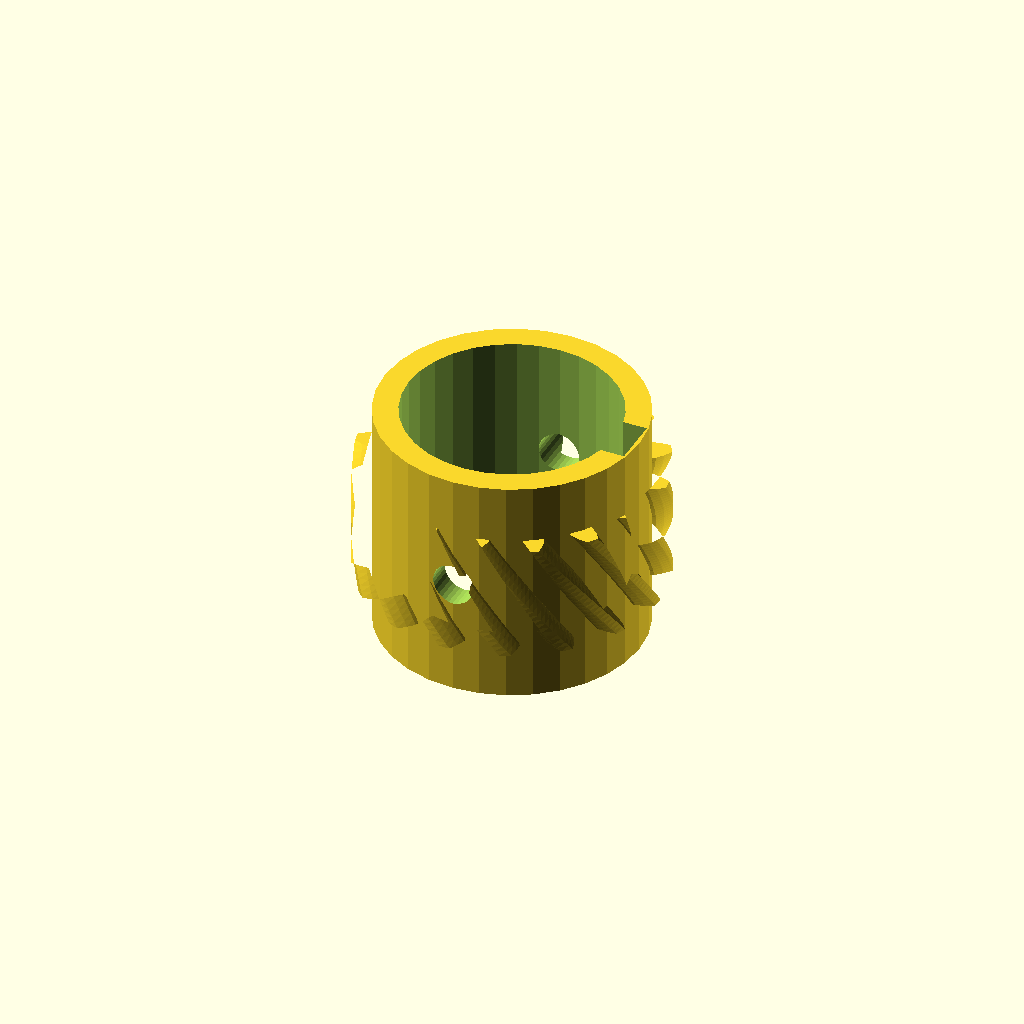
Cell 1: the model at its default parameters.
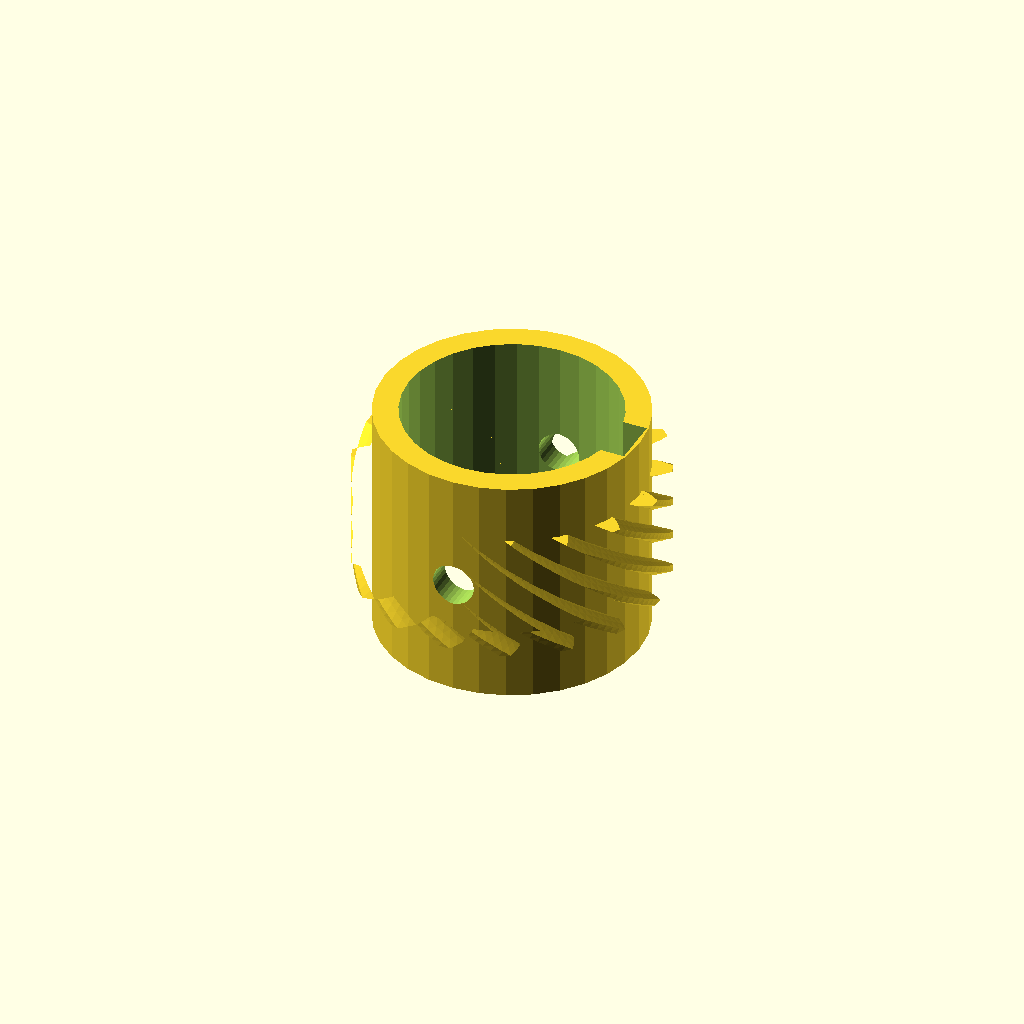
Cell 2 — helix set to 70, the other parameters unchanged.
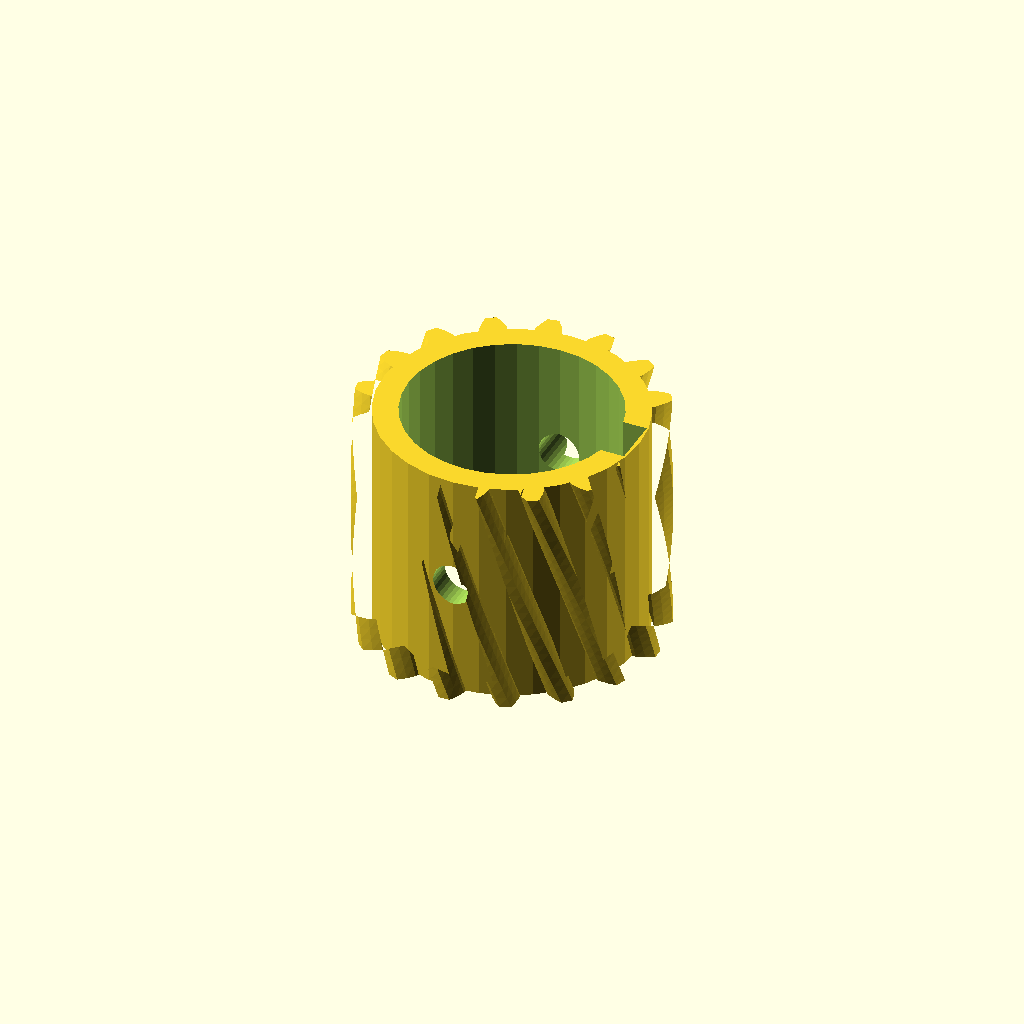
Cell 3 — rim_w set to 28, the other parameters unchanged.
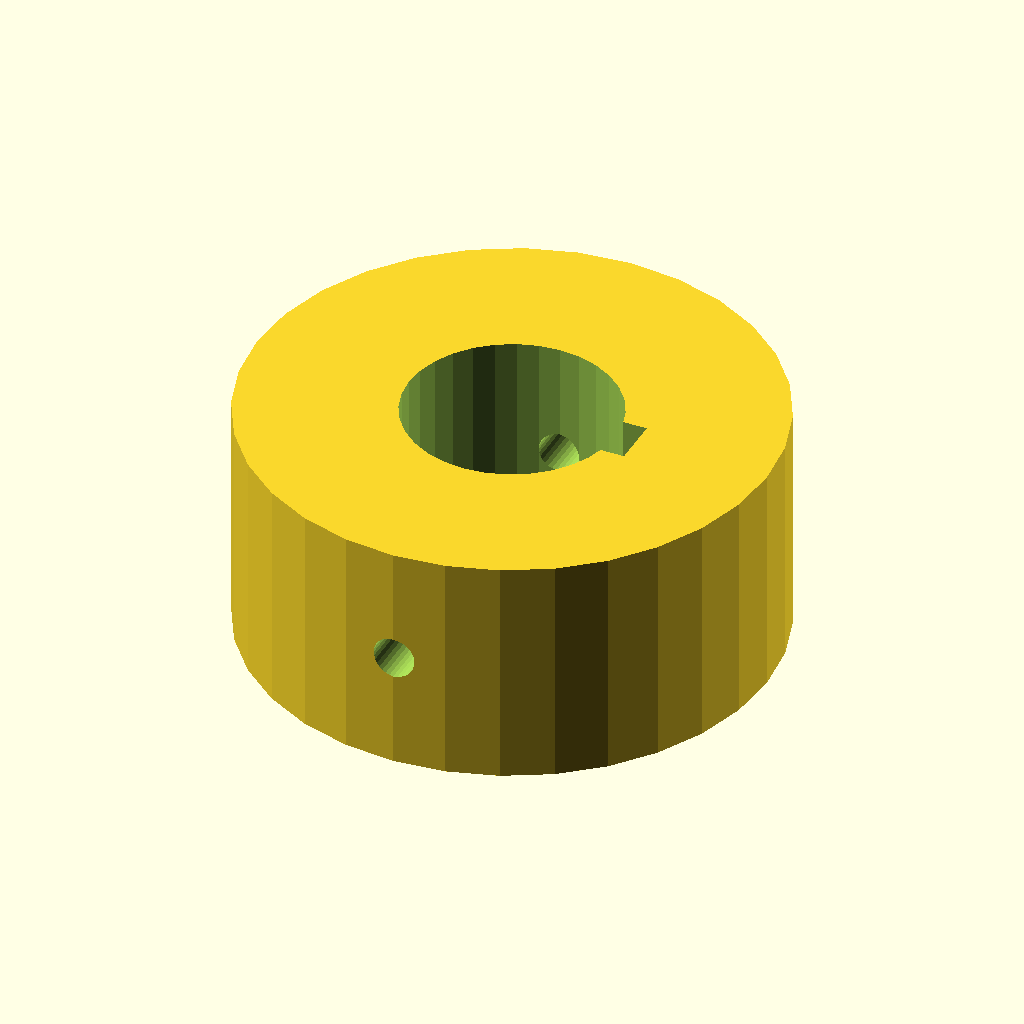
Cell 4: hub_r = 31.4 (everything else at default).
All cells are drawn from one camera (rotation 55°, 0°, 25°, orthographic, colour scheme Cornfield), so only the parameter changes between them.
Source of the model, optional_data/data/gen3/wormwheels/part_0004.scad:
$fn = 32;

// ----------------------------------------------------------------------
// Worm wheel: z16 module 2, 35 degree helix, 28 mm hub
// ----------------------------------------------------------------------

// --- parameters (mm) ---
gear_module = 2;          // tooth module
teeth = 16;               // tooth count
helix = 35;               // helix angle of the rim
rim_w = 14;               // rim width
hub_r = 15.7;             // hub radius
hub_h = 28;               // hub height
bore_d = 25.4;            // hub bore
key_w = 6;                // keyway width
key_depth = 3;            // keyway depth
screw_d = 5;              // set screw thread

rim_profile = [[13.414, -1.521], [15.981, -1.553], [16.987, -1.192], [17.988, -0.666], [17.988, 0.666], [16.987, 1.192], [15.981, 1.553], [13.414, 1.521], [12.975, 3.728], [15.359, 4.681], [16.15, 5.399], [16.873, 6.269], [16.364, 7.498], [15.237, 7.602], [14.171, 7.551], [11.811, 6.538], [10.561, 8.41], [12.399, 10.202], [12.854, 11.168], [13.19, 12.249], [12.249, 13.19], [11.168, 12.854], [10.202, 12.399], [8.41, 10.561], [6.538, 11.811], [7.551, 14.171], [7.602, 15.237], [7.498, 16.364], [6.269, 16.873], [5.399, 16.15], [4.681, 15.359], [3.728, 12.975], [1.521, 13.414], [1.553, 15.981], [1.192, 16.987], [0.666, 17.988], [-0.666, 17.988], [-1.192, 16.987], [-1.553, 15.981], [-1.521, 13.414], [-3.728, 12.975], [-4.681, 15.359], [-5.399, 16.15], [-6.269, 16.873], [-7.498, 16.364], [-7.602, 15.237], [-7.551, 14.171], [-6.538, 11.811], [-8.41, 10.561], [-10.202, 12.399], [-11.168, 12.854], [-12.249, 13.19], [-13.19, 12.249], [-12.854, 11.168], [-12.399, 10.202], [-10.561, 8.41], [-11.811, 6.538], [-14.171, 7.551], [-15.237, 7.602], [-16.364, 7.498], [-16.873, 6.269], [-16.15, 5.399], [-15.359, 4.681], [-12.975, 3.728], [-13.414, 1.521], [-15.981, 1.553], [-16.987, 1.192], [-17.988, 0.666], [-17.988, -0.666], [-16.987, -1.192], [-15.981, -1.553], [-13.414, -1.521], [-12.975, -3.728], [-15.359, -4.681], [-16.15, -5.399], [-16.873, -6.269], [-16.364, -7.498], [-15.237, -7.602], [-14.171, -7.551], [-11.811, -6.538], [-10.561, -8.41], [-12.399, -10.202], [-12.854, -11.168], [-13.19, -12.249], [-12.249, -13.19], [-11.168, -12.854], [-10.202, -12.399], [-8.41, -10.561], [-6.538, -11.811], [-7.551, -14.171], [-7.602, -15.237], [-7.498, -16.364], [-6.269, -16.873], [-5.399, -16.15], [-4.681, -15.359], [-3.728, -12.975], [-1.521, -13.414], [-1.553, -15.981], [-1.192, -16.987], [-0.666, -17.988], [0.666, -17.988], [1.192, -16.987], [1.553, -15.981], [1.521, -13.414], [3.728, -12.975], [4.681, -15.359], [5.399, -16.15], [6.269, -16.873], [7.498, -16.364], [7.602, -15.237], [7.551, -14.171], [6.538, -11.811], [8.41, -10.561], [10.202, -12.399], [11.168, -12.854], [12.249, -13.19], [13.19, -12.249], [12.854, -11.168], [12.399, -10.202], [10.561, -8.41], [11.811, -6.538], [14.171, -7.551], [15.237, -7.602], [16.364, -7.498], [16.873, -6.269], [16.15, -5.399], [15.359, -4.681], [12.975, -3.728]];

difference() {
  union() {
    /* rim, twisted to stand in for the helical worm teeth */
    translate([0, 0, (hub_h - rim_w) / 2]) linear_extrude(height = rim_w, twist = helix, slices = 24) polygon(rim_profile);
    /* hub */
    cylinder(h = hub_h, d = 2 * hub_r);
  }
  /* bore */
  translate([0, 0, -2.5]) cylinder(h = hub_h + 5, d = bore_d);
  /* keyway, milled through the whole hub */
  translate([bore_d / 2 - key_depth, -key_w / 2, -2.5]) cube([key_depth + 2.5, key_w, hub_h + 5]);
  /* set screw hole straight through the hub wall */
  translate([0, -hub_r - 2.5, hub_h / 2]) rotate([-90, 0, 0]) cylinder(h = 2 * hub_r + 5, d = screw_d);
}
Customizer parameters (derived from the source; name, type, default, range or options):
gear_module: number, default 2
teeth: number, default 16
helix: number, default 35
rim_w: number, default 14
hub_r: number, default 15.7
hub_h: number, default 28
bore_d: number, default 25.4
key_w: number, default 6
key_depth: number, default 3
screw_d: number, default 5
